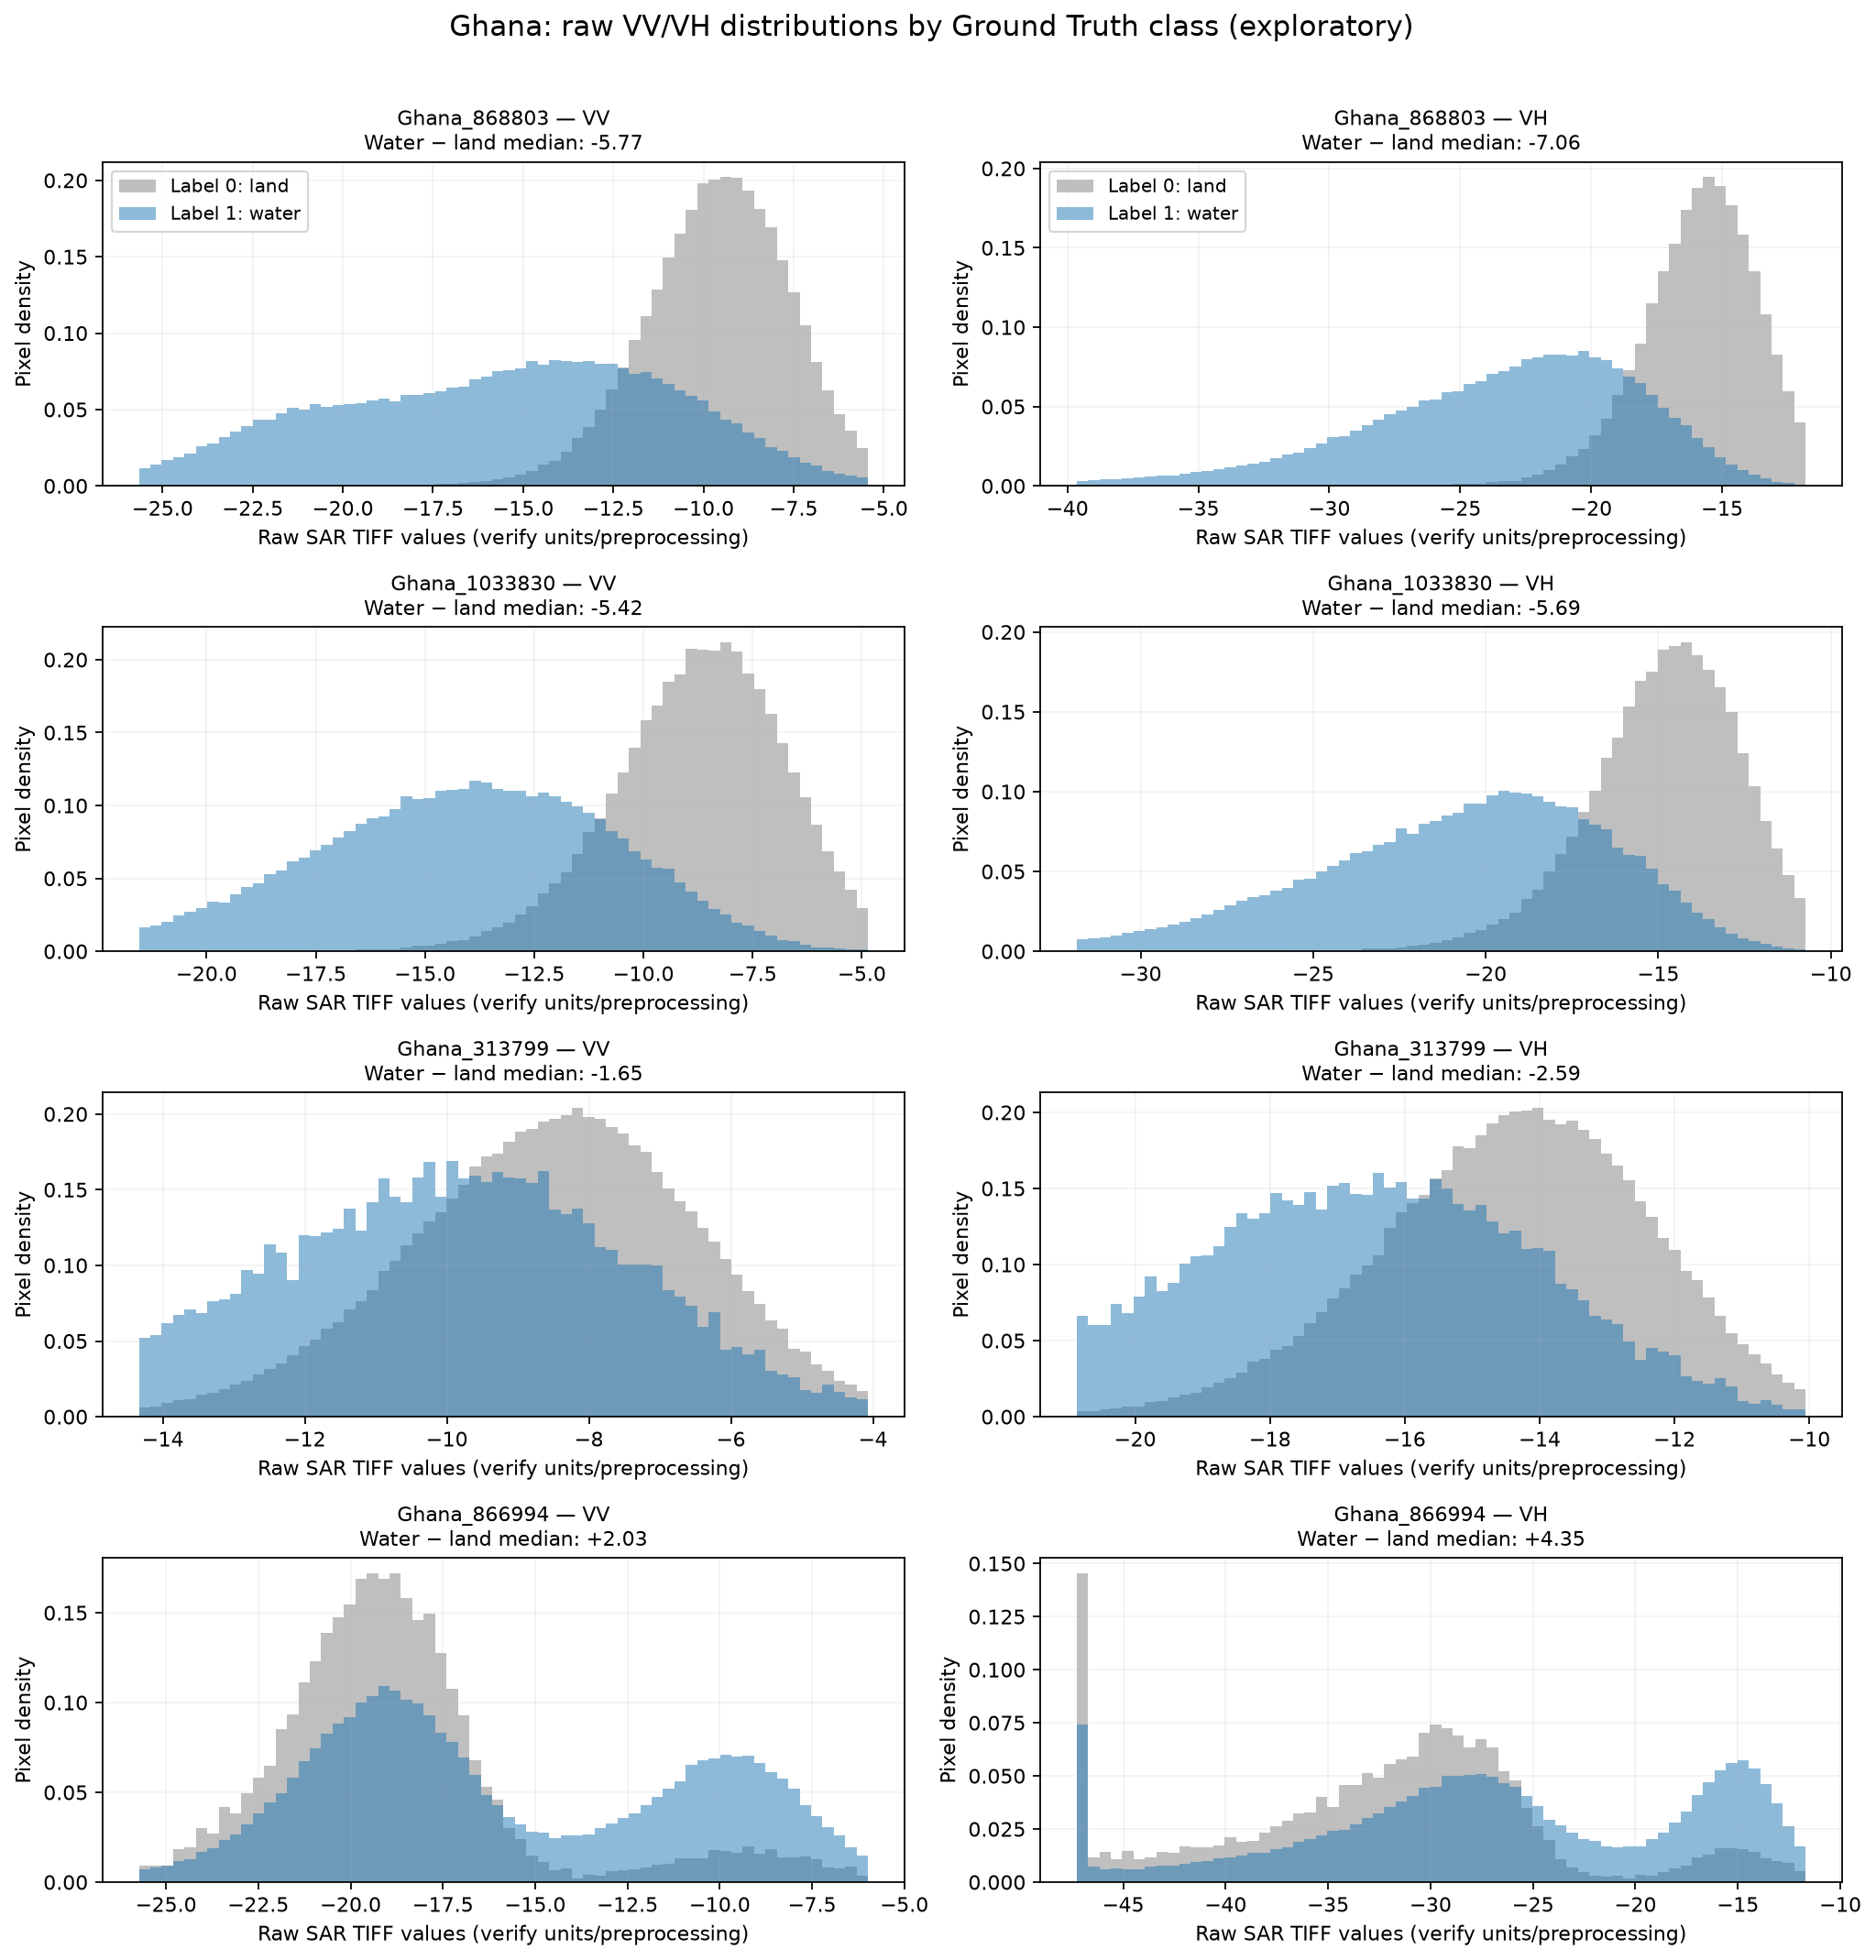

Data behind this chart, as committed beside it:
image, band, class, evaluable_pixels, water_fraction, n, p10, median, p90, water_minus_land_median
Ghana_868803, VV, water, 262144, 0.5495, 144051, -22.33, -15.29, -9.741, -5.772
Ghana_868803, VV, land, 262144, 0.5495, 118093, -12.21, -9.513, -7.086, -5.772
Ghana_868803, VH, water, 262144, 0.5495, 144051, -30.94, -22.73, -17.37, -7.055
Ghana_868803, VH, land, 262144, 0.5495, 118093, -18.71, -15.67, -13.12, -7.055
Ghana_1033830, VV, water, 233229, 0.4151, 96811, -18.87, -14.02, -9.845, -5.417
Ghana_1033830, VV, land, 233229, 0.4151, 136418, -11.29, -8.605, -6.269, -5.417
Ghana_1033830, VH, water, 233229, 0.4151, 96811, -27.09, -20.33, -15.63, -5.688
Ghana_1033830, VH, land, 233229, 0.4151, 136418, -17.68, -14.64, -12.15, -5.688
Ghana_313799, VV, water, 244464, 0.06108, 14933, -14.1, -10.09, -6.792, -1.65
Ghana_313799, VV, land, 244464, 0.06108, 229531, -11.2, -8.439, -5.964, -1.65
Ghana_313799, VH, water, 244464, 0.06108, 14933, -21.19, -16.87, -13.45, -2.586
Ghana_313799, VH, land, 244464, 0.06108, 229531, -17.06, -14.29, -11.85, -2.586
Ghana_866994, VV, water, 117511, 0.9018, 105971, -21.73, -17.15, -8.533, 2.031
Ghana_866994, VV, land, 117511, 0.9018, 11540, -22.47, -19.18, -15.06, 2.031
Ghana_866994, VH, water, 117511, 0.9018, 105971, -40.29, -26.77, -14.31, 4.352
Ghana_866994, VH, land, 117511, 0.9018, 11540, -45.24, -31.12, -23.62, 4.352
